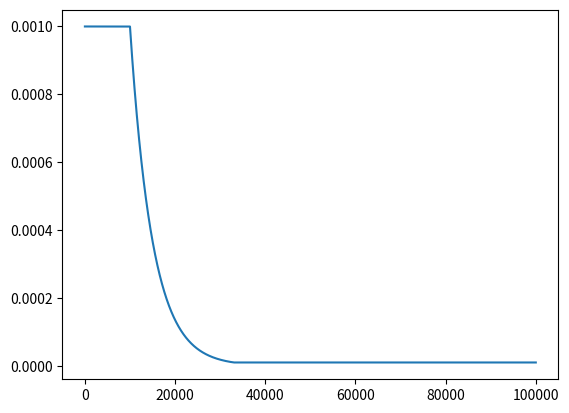

The script that saved this image:
import matplotlib.pyplot as plt
import numpy as np

if __name__ == '__main__':
    k = 0.0002
    warmup_steps = 10000
    max_lr = 1e-3
    min_lr = 1e-5

    lr_list = []
    for step_num in range(1, 100000):

        lr = max_lr
        if step_num > warmup_steps:
            lr = max_lr * np.exp(-1.0 * k * (step_num-warmup_steps))
            lr = max(lr, min_lr)

        lr_list.append(lr)

    print(lr_list[:100])
    print(lr_list[-100:])

    plt.plot(lr_list)
    plt.show()
